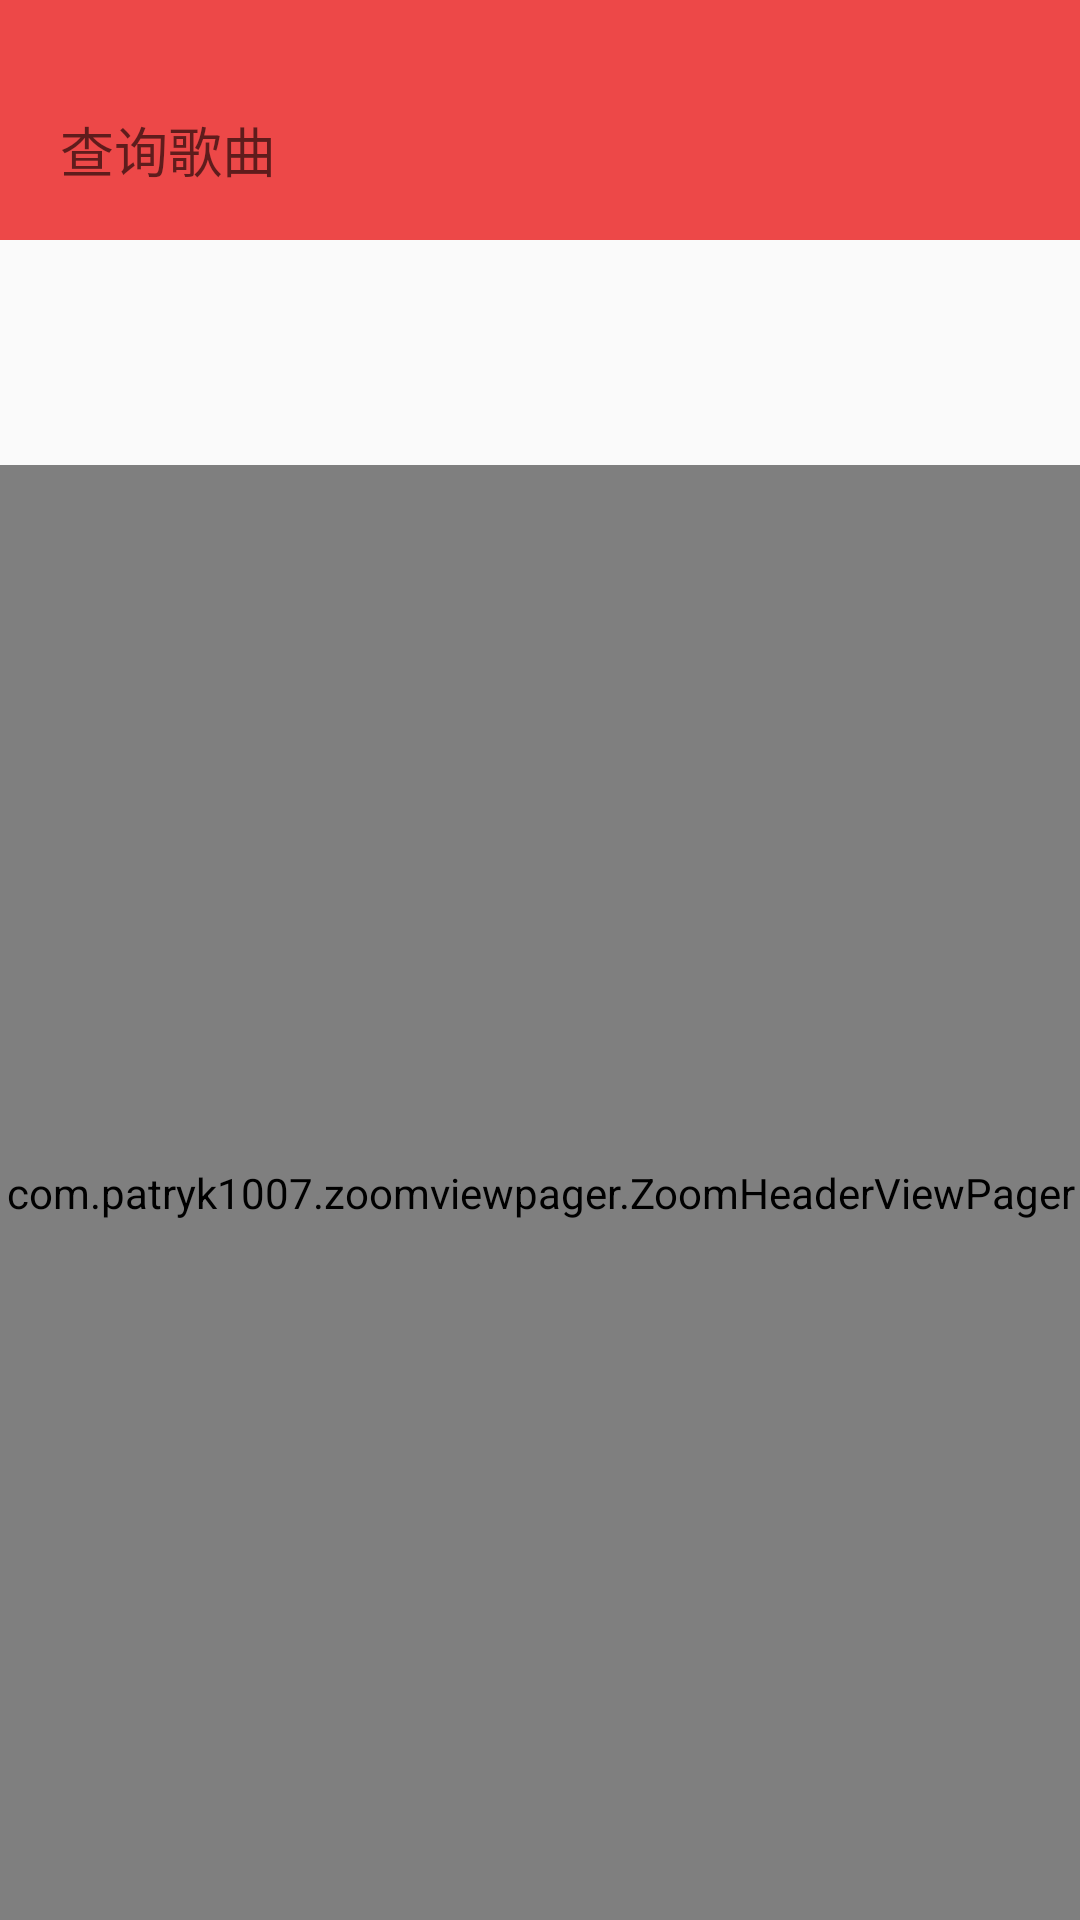

This screen was rendered from an Android layout file. Write that file and the resources it references.
<!-- AndroidManifest.xml: application theme AppTheme.NoActionBar -->
<!-- res/layout/title_fragment.xml -->
<?xml version="1.0" encoding="utf-8"?>
<layout xmlns:android="http://schemas.android.com/apk/res/android"
    xmlns:app="http://schemas.android.com/apk/res-auto"
    xmlns:tools="http://schemas.android.com/tools">


    <androidx.drawerlayout.widget.DrawerLayout
        android:id="@+id/drawerLayout"
        android:layout_width="match_parent"
        android:layout_height="match_parent">


        <RelativeLayout
            android:layout_width="match_parent"
            android:layout_height="match_parent">


            <FrameLayout
                android:id="@+id/textLocal"
                android:layout_width="match_parent"
                android:layout_height="80dp"
                android:background="#ED4848">

                <EditText
                    android:id="@+id/searchEdit"
                    android:layout_width="match_parent"
                    android:layout_height="40dp"
                    android:layout_marginStart="10dp"
                    android:layout_marginTop="30dp"
                    android:layout_marginEnd="10dp"
                    android:background="@drawable/search_bg"
                    android:hint="查询歌曲"
                    android:paddingStart="10dp"
                    android:paddingEnd="10dp" />


            </FrameLayout>

            <androidx.recyclerview.widget.RecyclerView
                android:id="@+id/local"
                android:layout_width="wrap_content"
                android:layout_height="wrap_content"
                android:layout_below="@+id/textLocal"
                android:orientation="vertical" />


            <com.patryk1007.zoomviewpager.ZoomHeaderViewPager
                android:layout_width="match_parent"
                android:layout_height="match_parent"
                android:layout_below="@id/textLocal"
                android:layout_marginTop="75dp"
                app:hvPadding="10dp"
                app:hvTextAlpha="0.2"
                app:hvTextAlphaActiveTab="0.9"
                app:hvTextColor="#000000"
                app:hvTextColorActiveTab="#fff"
                app:hvTextScale="0.6"
                app:hvTextScaleActiveTab="0.9"
                app:hvTextSize="18sp"
                android:textStyle="bold">

                <androidx.viewpager.widget.ViewPager
                    android:id="@+id/pager"
                    android:layout_width="match_parent"
                    android:layout_height="690dp"
                    android:layout_gravity="center"
                    android:layout_weight="1.0"
                    android:flipInterval="30"
                    android:persistentDrawingCache="animation"
                    app:layout_constraintBottom_toBottomOf="parent"
                    app:layout_constraintEnd_toEndOf="parent"
                    app:layout_constraintHorizontal_bias="0.0"
                    app:layout_constraintStart_toStartOf="parent"
                    app:layout_constraintTop_toBottomOf="@+id/linearLayout2"
                    app:layout_constraintVertical_bias="0.0">

                </androidx.viewpager.widget.ViewPager>

            </com.patryk1007.zoomviewpager.ZoomHeaderViewPager>

        </RelativeLayout>

        <TextView
        android:layout_width="match_parent"
        android:layout_height="match_parent"
        android:layout_gravity="start"
        android:background="#FFF"
        android:textSize="30sp"
        android:text="drawer"/>

    </androidx.drawerlayout.widget.DrawerLayout>
</layout>
<!-- resources referenced by this layout -->
<resources>
  <style name="AppTheme.NoActionBar">
          <item name="windowActionBar">false</item>
          <item name="windowNoTitle">true</item>
      </style>
</resources>
